Run: headless pygame with SDL's dummy video driver; simulated clock (each Clock.tick advances the game by its frame time, no real sleeping); random seed 0; keys injected as events and as key.get_pressed() state; no mouse input.
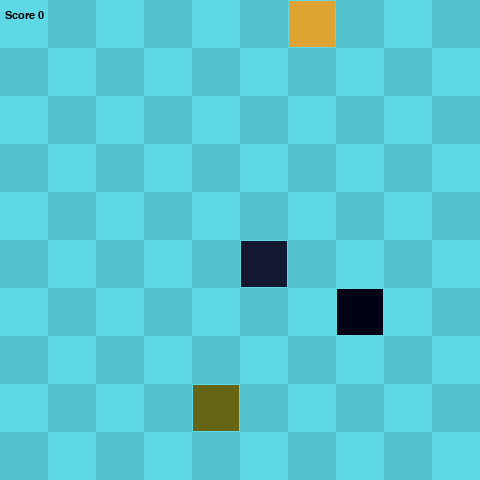
Frame 1 of 4 · flips 1–60 · no input
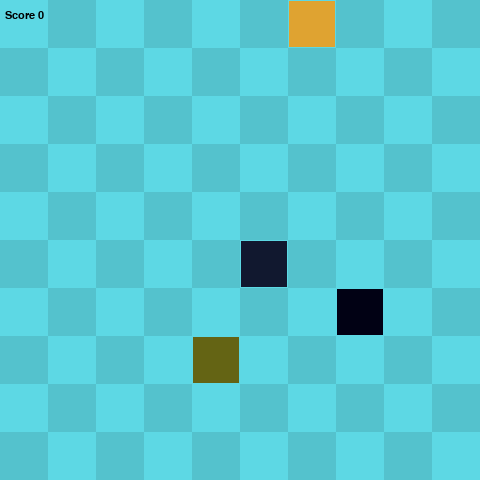
Frame 2 of 4 · flips 61–180 · tapped SPACE, RETURN · held RIGHT (→), D
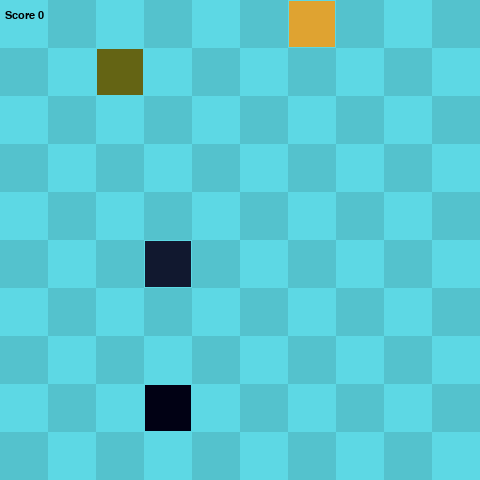
Frame 3 of 4 · flips 181–300 · held DOWN (↓), S
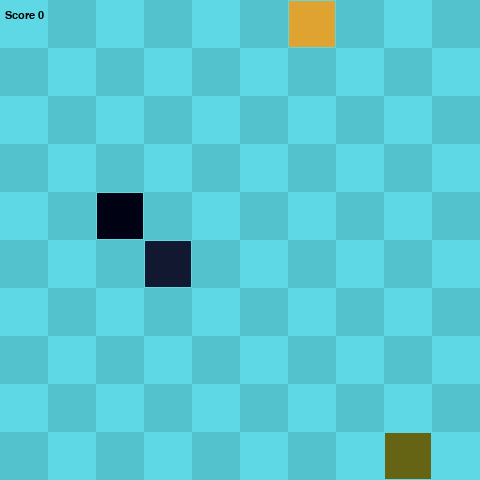
Frame 4 of 4 · flips 301–420 · held LEFT (←), A, UP (↑), W

The pygame program that drew these frames:

import pygame
import sys
import random

class Snake():
    def __init__(self):
        self.length = 1
        self.positions = [((screen_width/2), (screen_height/2))]
        self.direction = random.choice([up, down, left, right])
        self.color = (17, 24, 47)
        # Special thanks to YouTubers Mini - Cafetos and Knivens Beast for raising this issue!
        # Code adjustment courtesy of YouTuber Elija de Hoog
        self.score = 0
        self.powerup = False

    def get_head_position(self):
        return self.positions[0]

    def get_body_position(self):
        return self.positions

    def remove_powerup(self):
        self.powerup = False

    def add_powerup(self):
        print('It got powerup!')
        self.powerup = True

    def turn(self, point):
        if self.length > 1 and (point[0]*-1, point[1]*-1) == self.direction:
            return
        else:
            self.direction = point

    def move(self):
        cur = self.get_head_position()
        x,y = self.direction
        new = (((cur[0]+(x*gridsize))%screen_width), (cur[1]+(y*gridsize))%screen_height)
        if len(self.positions) > 2 and new in self.positions[2:]:
            self.reset()
        else:
            self.positions.insert(0,new)
            if len(self.positions) > self.length:
                self.positions.pop()

    def reset(self):
        self.length = 1
        self.positions = [((screen_width/2), (screen_height/2))]
        self.direction = random.choice([up, down, left, right])
        self.score = 0

    def draw(self,surface):
        for p in self.positions:
            r = pygame.Rect((p[0], p[1]), (gridsize,gridsize))
            pygame.draw.rect(surface, self.color, r)
            pygame.draw.rect(surface, (93,216, 228), r, 1)

    def handle_keys(self):
        for event in pygame.event.get():
            if event.type == pygame.QUIT:
                pygame.quit()
                sys.exit()
            elif event.type == pygame.KEYDOWN:
                if event.key == pygame.K_UP:
                    self.turn(up)
                elif event.key == pygame.K_DOWN:
                    self.turn(down)
                elif event.key == pygame.K_LEFT:
                    self.turn(left)
                elif event.key == pygame.K_RIGHT:
                    self.turn(right)

class Food():
    def __init__(self, snake_pos):
        self.position = (0,0)
        self.color = (223, 163, 49)
        self.randomize_position(snake_pos)

    def randomize_position(self, snake_pos):
        self.position = (random.randint(0, grid_width-1)*gridsize, random.randint(0, grid_height-1)*gridsize)
        if self.position in snake_pos:
            self.randomize_position(snake_pos)

    def draw(self, surface):
        r = pygame.Rect((self.position[0], self.position[1]), (gridsize, gridsize))
        pygame.draw.rect(surface, self.color, r)
        pygame.draw.rect(surface, (93, 216, 228), r, 1)

    def get_food_position(self):
        return self.position

class BadFood():
    def __init__(self, snake_pos, food_pos):
        self.position = (0,0)
        self.color = (100, 100, 20)
        self.randomize_position(snake_pos, food_pos)

    def randomize_position(self, snake_pos, food_pos):
        self.position = (random.randint(0, grid_width-1)*gridsize, random.randint(0, grid_height-1)*gridsize)
        if self.position in snake_pos or self.position in food_pos:
            self.position = ...\
                (random.randint(0, grid_width - 1) * gridsize, random.randint(0, grid_height - 1) * gridsize)

    def draw(self, surface):
        r = pygame.Rect((self.position[0], self.position[1]), (gridsize, gridsize))
        pygame.draw.rect(surface, self.color, r)
        pygame.draw.rect(surface, (93, 216, 228), r, 1)

    def get_bad_food_position(self):
        return self.position

class PowerUp():
    def __init__(self, snake_pos, food_pos, badfood_pos):
        self.position = (0,0)
        self.color = (1, 1, 20)
        self.randomize_position(snake_pos, food_pos, badfood_pos)

    def randomize_position(self, snake_pos, food_pos, badfood_pos):
        self.position = (random.randint(0, grid_width-1)*gridsize, random.randint(0, grid_height-1)*gridsize)
        if self.position in snake_pos or self.position in food_pos or self.position in badfood_pos:
            self.position = ...\
                (random.randint(0, grid_width - 1) * gridsize, random.randint(0, grid_height - 1) * gridsize)

    def draw(self, surface):
        r = pygame.Rect((self.position[0], self.position[1]), (gridsize, gridsize))
        pygame.draw.rect(surface, self.color, r)
        pygame.draw.rect(surface, (93, 216, 228), r, 1)

def drawGrid(surface):
    for y in range(0, int(grid_height)):
        for x in range(0, int(grid_width)):
            if (x+y)%2 == 0:
                r = pygame.Rect((x*gridsize, y*gridsize), (gridsize,gridsize))
                pygame.draw.rect(surface,(93,216,228), r)
            else:
                rr = pygame.Rect((x*gridsize, y*gridsize), (gridsize,gridsize))
                pygame.draw.rect(surface, (84,194,205), rr)

screen_width = 480
screen_height = 480

gridsize = 48
grid_width = screen_width/gridsize
grid_height = screen_height/gridsize

up = (0,-1)
down = (0,1)
left = (-1,0)
right = (1,0)

def main():
    pygame.init()

    clock = pygame.time.Clock()
    screen = pygame.display.set_mode((screen_width, screen_height), 0, 32)
    time = 0

    surface = pygame.Surface(screen.get_size())
    surface = surface.convert()
    drawGrid(surface)

    snake = Snake()
    food = Food(snake.get_body_position())
    badfood = BadFood(snake.get_body_position(), food.get_food_position())
    powerup = PowerUp(snake.get_body_position(), food.get_food_position(), badfood.get_bad_food_position())

    myfont = pygame.font.SysFont("monospace",16)

    while (True):
        time += 1
        clock.tick(10)
        snake.handle_keys()
        drawGrid(surface)
        snake.move()
        if snake.get_head_position() == food.position:
            snake.length += 1
            snake.score += 1
            food.randomize_position(snake.get_body_position())
        if snake.get_head_position() == powerup.position:
            snake.add_powerup()
            powerup.randomize_position(snake.get_body_position(), food.get_food_position(), badfood.get_bad_food_position())
        if snake.get_head_position() == badfood.position and not snake.powerup:
            snake.reset()
        else:
            snake.remove_powerup()
        if time % 100 == 0:
            badfood.randomize_position(snake.get_body_position(), food.get_food_position())
        if time % 200 == 0:
            powerup.randomize_position(snake.get_body_position(), food.get_food_position(), badfood.get_bad_food_position())
        snake.draw(surface)
        food.draw(surface)
        badfood.draw(surface)
        powerup.draw(surface)
        screen.blit(surface, (0,0))
        text = myfont.render("Score {0}".format(snake.score), 1, (0,0,0))
        screen.blit(text, (5,10))
        pygame.display.update()

main()
